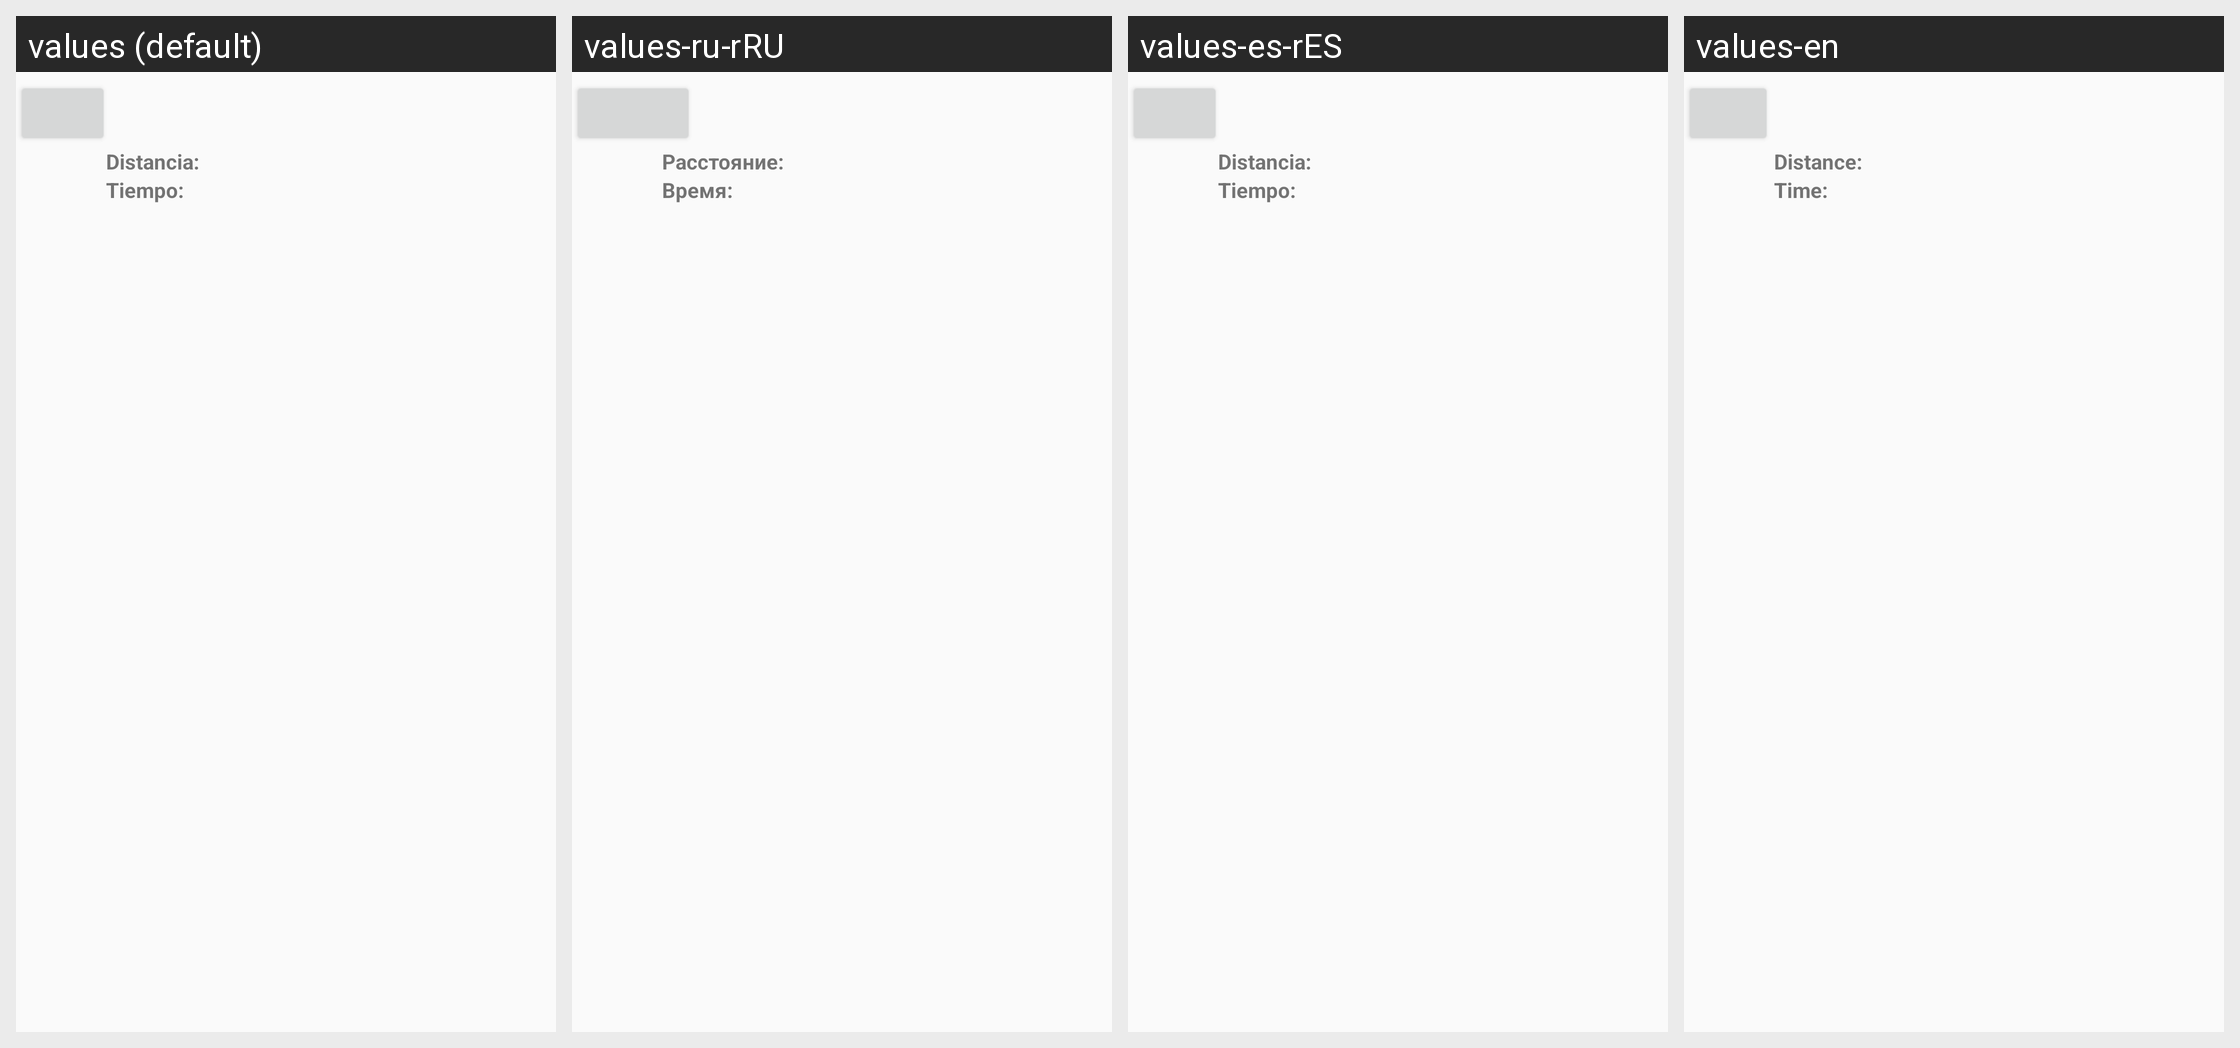

This grid shows one Android layout under several languages. Give, for every string resource on the screen, its name, the default text and each shown locale's text.
Android screen res/layout/elemento_lista.xml rendered under 4 locales, left to right: values (default), values-ru-rRU, values-es-rES, values-en. Device: Nexus 5 (rendered at 1080×1920; each locale shown at half size, 540×960, under a caption strip naming it); theme AppTheme.
Other locales in the repository, not shown: values-en-rGB.
Strings drawn on this screen, with the default value and each locale's value (text and hints the layout hard-codes, and strings that could not be matched under every locale, appear in the picture but are not listed):

distancia
  values: Distancia:
  values-ru-rRU: Расстояние:
  values-es-rES: Distancia:
  values-en: Distance:

tiempo
  values: Tiempo:
  values-ru-rRU: Время:
  values-es-rES: Tiempo:
  values-en: Time:
